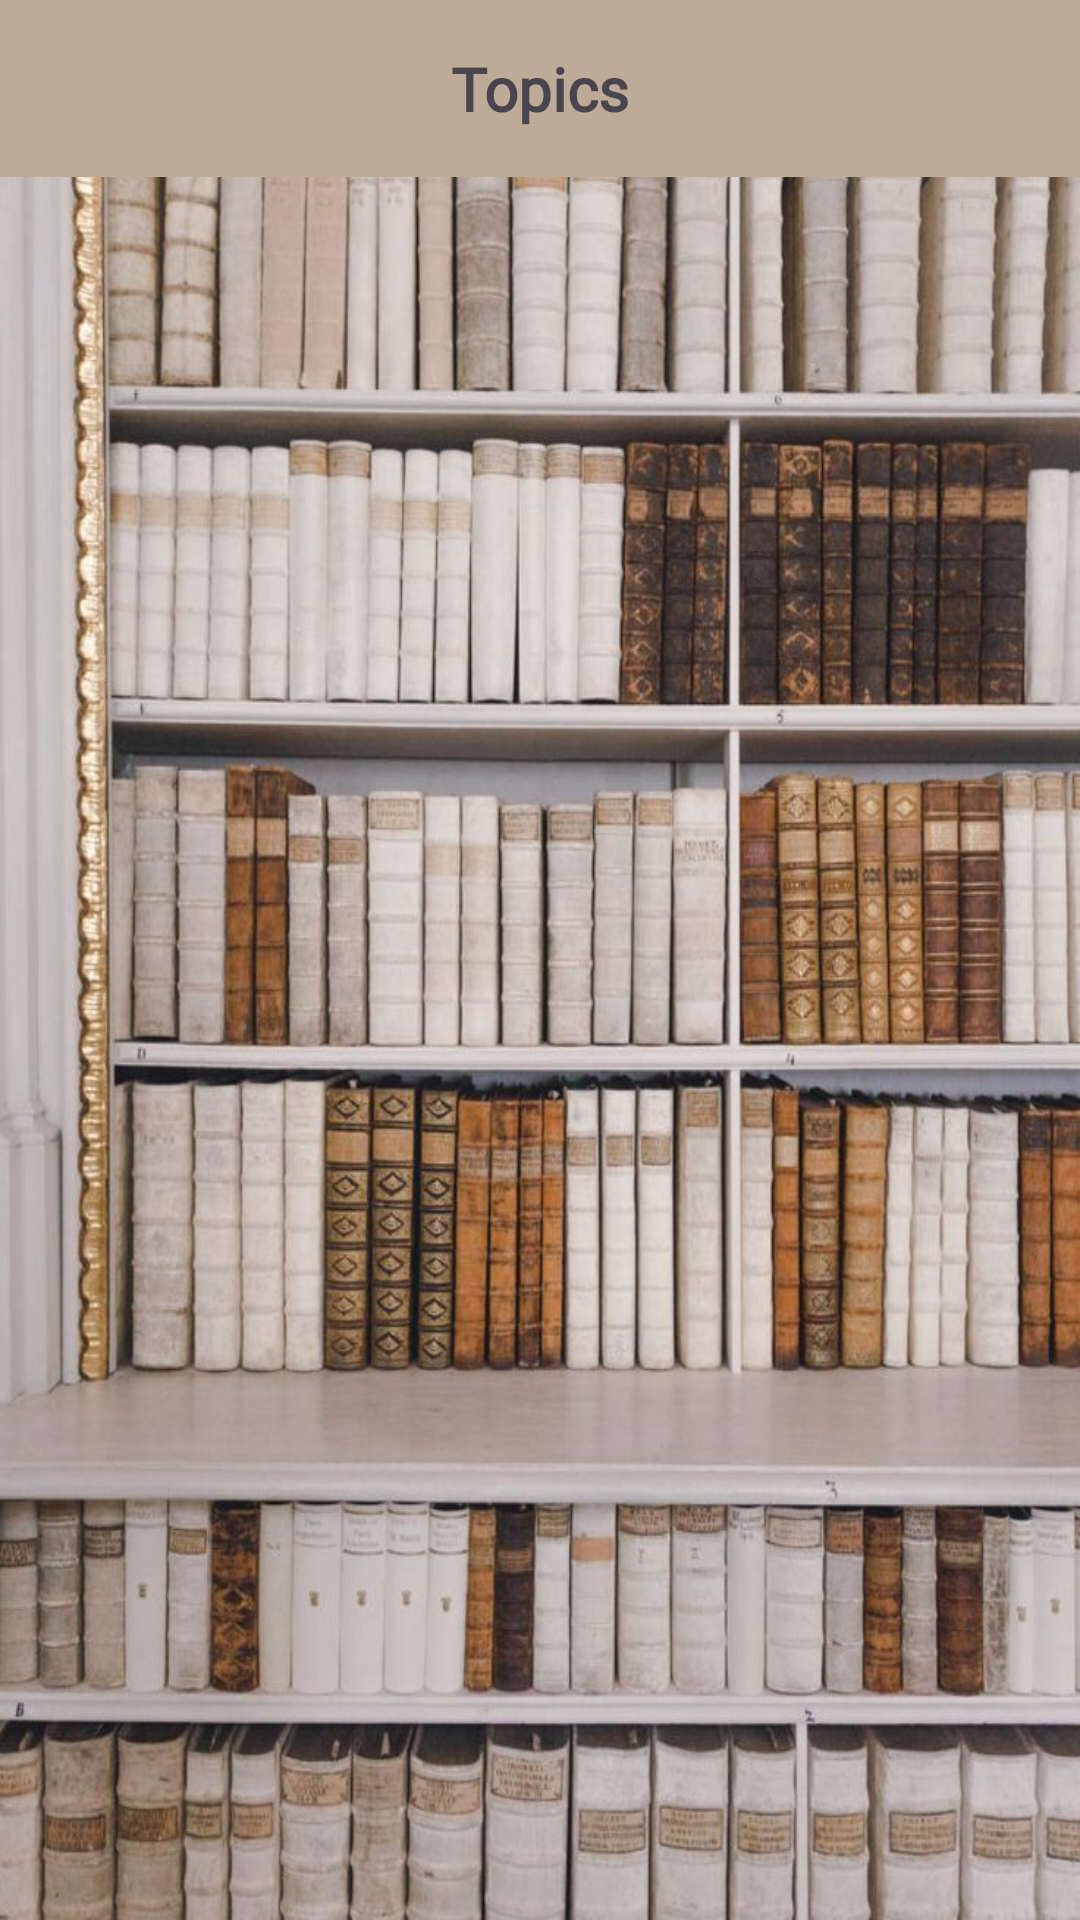

Write the Android layout XML for this screen, with the resource values it uses.
<!-- AndroidManifest.xml: application theme Theme.Seg2105project -->
<!-- res/layout/offertopiclist.xml -->
<?xml version="1.0" encoding="utf-8"?>
<LinearLayout xmlns:android="http://schemas.android.com/apk/res/android"
    android:layout_width="match_parent"
    android:layout_height="match_parent"
    android:background="@drawable/library"
    android:orientation="vertical">

    <TextView
        android:id="@+id/textViewTopicsTitle"
        android:layout_width="match_parent"
        android:layout_height="wrap_content"
        android:background="@color/latte"
        android:fontFamily="@font/calistoga"
        android:padding="16dp"
        android:text="Topics"
        android:textAlignment="center"
        android:textSize="20sp"
        android:textStyle="bold" />

    <ListView
        android:id="@+id/listViewTopics"
        android:layout_width="match_parent"
        android:layout_height="361dp" />


</LinearLayout>
<!-- resources referenced by this layout -->
<resources>
  <color name="latte">#BDAB98</color>
  <!-- drawable library: png bitmap (drawable-v24, 138918 bytes) -->
  <style name="Theme.Seg2105project" parent="Base.Theme.Seg2105project" />
  <style name="Base.Theme.Seg2105project" parent="Theme.Material3.DayNight.NoActionBar">
          
          
      </style>
</resources>
